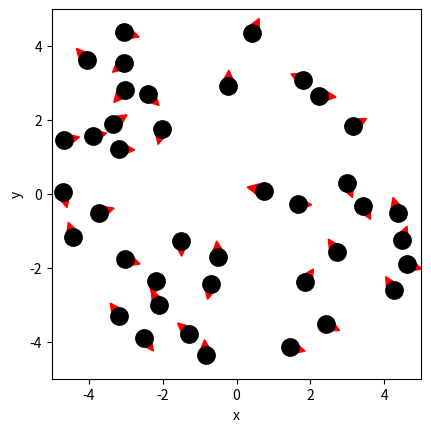

Here is the Python script that generated this plot: (Note: this script raises an exception after producing the figure.)
# ruimte voor uitwerking

import numpy as np
import matplotlib.pyplot as plt
from matplotlib.animation import FuncAnimation
from scipy.optimize import curve_fit

BOX_SIZE_0 = 10.0 #nm                 # Hoogte en breedte startvolume
N = 40                         # Aantal deeltjes
V_0 = 0.42 #nm/ps                        # Startsnelheid van deeltjes
RADIUS = 0.3 #nm                     # Straal van moleculen
DT = 0.01 #ps, picoseconde                         # Tijdstap om geen botsing te missen
V_PISTON_0 = -0.1 * V_0      # Startsnelheid van zuiger 
# (negatief betekent zowel links als rechts naar binnen gericht)

#your code/answer


class ParticleClass:
    def __init__(self, m, v, r, R):
        """ maakt een deeltje (constructor) """
        self.m = m                         
        self.v = np.array(v, dtype=float)  
        self.r = np.array(r, dtype=float)  
        self.R = R

    def update_position(self):
        """ verandert positie voor één tijdstap """
        self.r += self.v * DT 
            
    @property
    def momentum(self):
        return self.m * self.v
    
    @property
    def kin_energy(self):
        return 1/2 * self.m * np.dot(self.v, self.v)
    
def collide_detection(p1: ParticleClass, p2: ParticleClass) -> bool:
    """ Geeft TRUE als de deeltjes overlappen """
    dx = p1.r[0]-p2.r[0]
    dy = p1.r[1]-p2.r[1]
    rr = p1.R + p2.R
    return  dx**2+dy**2 < rr**2 

def particle_collision(p1: ParticleClass, p2: ParticleClass):
    """ past snelheden aan uitgaande van overlap """
    m1, m2 = p1.m, p2.m
    delta_r = p1.r - p2.r
    delta_v = p1.v - p2.v
    dot_product = np.dot(delta_r, delta_v)
    # Als deeltjes van elkaar weg bewegen dan geen botsing
    if dot_product >= 0: # '='-teken voorkomt ook problemen als delta_r == \vec{0}
        return
    distance_squared = np.dot(delta_r, delta_r) 
    # Botsing oplossen volgens elastische botsing in 2D
    p1.v -= 2 * m2 / (m1 + m2) * dot_product / distance_squared * delta_r
    p2.v += 2 * m1 / (m1 + m2) * dot_product / distance_squared * delta_r

box_height = BOX_SIZE_0     # hoogte van beheersvolume
box_length = BOX_SIZE_0     # breedte van beheersvolume
impulse_outward = 0.0       # totale stoot van deeltjes naar buiten gericht
pressure = 0.0              # druk in beheersvolume
v_piston = V_PISTON_0       # huidige snelheid van zuiger 
work = 0.0                  # arbeid uitgevoerd door gas

def top_down_collision(particle: ParticleClass):
    """ botsingen met wanden onder en boven controleren en totale stoot bepalen """
    global impulse_outward, box_height
    if abs(particle.r[1]) + particle.R > box_height / 2:
        particle.r[1] = np.sign(particle.r[1]) * (box_height/2 - particle.R)
        impulse_outward += abs(particle.momentum[1]) * 2
        particle.v[1] *= -1
    
def left_right_collision(particle: ParticleClass):
    """ botsingen met wanden links en rechts controleren en totale stoot bepalen """
    global impulse_outward, box_length
    if abs(particle.r[0]) + particle.R > box_length / 2:
        particle.r[0] = np.sign(particle.r[0]) * (box_length/2 - particle.R)
        impulse_outward += abs(particle.momentum[0]) * 2
        particle.v[0] *= -1

def create_particles(particles):
    """ Leegmaken en opnieuw aanmaken van deeltjes  in lijst """
    global box_length, box_height
    particles.clear()
    for _ in range(N):
        vx = np.random.uniform(-V_0, V_0)
        vy = np.random.choice([-1, 1]) * np.sqrt(V_0**2 - vx**2)        
        x = np.random.uniform(-box_length/2 + RADIUS, box_length/2 - RADIUS)
        y = np.random.uniform(-box_height/2 + RADIUS, box_height/2 - RADIUS)
        particles.append(ParticleClass(m=1.0, v=[vx, vy], r=[x, y], R=RADIUS))
    
def temperature(particles) -> float:
    # De oplossing van je vorige werkblad
    #(m * v / (k * T)) * np.exp(-m * v**2 / (2 * k * T))
#your code/answer
    return 0.0
        
def handle_collisions(particles):
    """ alle onderlinge botsingen afhandelen voor deeltjes in lijst """
    num_particles = len(particles)
    for i in range(num_particles):
        for j in range(i+1, num_particles):
            if collide_detection(particles[i], particles[j]):
                particle_collision(particles[i], particles[j])

def handle_walls(particles):
    """ botsing met wanden controleren voor alle deeltjes in lijst en gemiddeld bepaling druk """
    global pressure, impulse_outward, box_height, box_length   # om pressure buiten de functie te kunnen gebruiken
    impulse_outward = 0.0
    for p in particles:
        left_right_collision(p)
        top_down_collision(p)    
    pressure = 0.95 * pressure + 0.05 * impulse_outward / ((2 * box_length + 2 * box_height) * DT) 

def take_time_step(particles):
    """ zet tijdstap voor een lijst deeltjes en verwerk alle botsingen onderling en met wanden """
    for p in particles:
        p.update_position()
    handle_collisions(particles)
    handle_walls(particles)  


particles = []
create_particles(particles)
for i in range(100):
    take_time_step(particles)

plt.figure()
plt.xlabel('x')
plt.ylabel('y')
plt.gca().set_aspect('equal')
plt.xlim(-BOX_SIZE_0/2, BOX_SIZE_0/2)
plt.ylim(-BOX_SIZE_0/2, BOX_SIZE_0/2)

for p in particles:
    plt.plot(p.r[0], p.r[1], 'k.', ms=25)
    plt.arrow(p.r[0], p.r[1], p.v[0]*DT*30, p.v[1]*DT*30, width=.2*RADIUS,
              head_width=RADIUS, head_length=RADIUS, color='red')
plt.show()

def take_time_step(particles):
    """ zet tijdstap voor een lijst deeltjes en verwerk alle botsingen onderling en met wanden """
    global box_length, v_piston
    box_length += 2 * v_piston * DT # zowel links als rechts zuiger
    for p in particles:
        p.update_position()
    handle_walls(particles)  
    handle_collisions(particles)

# Deel van de animated simulatie
from matplotlib.animation import FuncAnimation
from IPython.display import HTML

fig, ax = plt.subplots()
ax.set_xlabel('x')
ax.set_ylabel('y')
ax.set_xlim(-BOX_SIZE_0/2, BOX_SIZE_0/2)
ax.set_ylim(-BOX_SIZE_0/2, BOX_SIZE_0/2)
ax.set_aspect('equal')
dot, = ax.plot([], [], 'ro', ms=14);

def init():
    dot.set_data([], [])
    return dot,


# we kiezen het aantal datapunten zodat het volume tot 1/3 van het begin volume reduceert
num_steps = round(2/3 * BOX_SIZE_0 / (2 * -V_PISTON_0 * DT))

particles = []
volumes = np.zeros(num_steps, dtype=float)
temperatures = np.zeros(num_steps, dtype=float)

box_length = BOX_SIZE_0         # zetten zuiger terug
v_piston = V_PISTON_0
create_particles(particles)     # resetten deeltjes     

def update(frame):
    take_time_step(particles)
    dot.set_data([p.r[0] for p in particles], [p.r[1] for p in particles])
    volumes[i] = box_length * box_height
    temperatures[i] = temperature(particles)
    return dot,
    
ani = FuncAnimation(fig, update, frames=int(num_steps/2), init_func=init, blit=True, interval=50)
HTML(ani.to_jshtml())



# we kiezen het aantal datapunten zodat het volume tot 1/3 van het begin volume reduceert
num_steps = round(2/3 * BOX_SIZE_0 / (2 * -V_PISTON_0 * DT))

particles = []
volumes = np.zeros(num_steps, dtype=float)
temperatures = np.zeros(num_steps, dtype=float)

box_length = BOX_SIZE_0         # zetten zuiger terug
v_piston = V_PISTON_0
create_particles(particles)     # resetten deeltjes     

for i in range(num_steps):
    take_time_step(particles)
    volumes[i] = box_length * box_height
    temperatures[i] = temperature(particles)

temperatures = np.asarray(temperatures)

plt.figure()
plt.xlabel('Volume')
plt.ylabel('Temperature')

plt.plot(volumes, temperatures, '-r')
plt.show()

def left_right_collision(particle: ParticleClass):
    """ verzorgen van botsingen met wand links en rechts, die als zuiger kunnen bewegen """
    global box_length, v_piston, impulse_outward
    if abs(particle.r[0]) + particle.R > box_length / 2:
        particle.r[0] = np.sign(particle.r[0]) * (box_length/2 - particle.R)
        piston_velocity = np.sign(particle.r[0]) * v_piston
        relative_velocity = particle.v[0] - piston_velocity           # stelsel zuiger
        particle.v[0] = -relative_velocity + piston_velocity          # stelsel waarnemer
        impulse_outward += 2 * particle.m * abs(relative_velocity)    # stoot gevoeld door zuiger

num_steps = round(2/3 * BOX_SIZE_0 / (2 * -V_PISTON_0 * DT))

particles = []
volumes = np.zeros(num_steps, dtype=float)
temperatures = np.zeros(num_steps, dtype=float)

box_length = BOX_SIZE_0         # zetten zuiger terug
v_piston = V_PISTON_0
create_particles(particles)     # resetten deeltjes 
for i in range(num_steps):
    take_time_step(particles)
    volumes[i] = box_length * box_height
    temperatures[i] = temperature(particles)

plt.figure()
plt.xlabel('Volume')
plt.ylabel('Temperature')

temperatures = np.asarray(temperatures)

#your code/answer

plt.plot(volumes, temperatures, '-r')

plt.show()

# breid deze code uit met jouw antwoord

num_steps = round(2/3 * BOX_SIZE_0 / (2 * -V_PISTON_0 * DT))
particles = []
volumes = np.zeros(num_steps, dtype=float)
pressures = np.zeros(num_steps, dtype=float)

pressure = 0.0
box_length = BOX_SIZE_0         # zetten zuiger terug
v_piston = V_PISTON_0
create_particles(particles)     # resetten deeltjes 

for i in range(num_steps):
    take_time_step(particles)
    # RUIMTE VOOR UITWERKING
#your code/answer

# PLOT GRAFIEK

def power_law(vol, a, n):
    """ de fitfunctie voor het P,V-diagram """
    return a * (vol)**n   

# RUIMTE VOOR VERDERE UITWERKING

#your code/answer


# Ruimte voorverificatie

#your code/answer


def left_right_collision(particle: ParticleClass):
    """ verzorgen van botsingen met wand links en rechts, die als zuiger kunnen bewegen """
    global box_length, v_piston, impulse_outward, work
    if abs(particle.r[0]) + particle.R > box_length / 2:
        particle.r[0] = np.sign(particle.r[0]) * (box_length/2 - particle.R)
        piston_velocity = np.sign(particle.r[0]) * v_piston
        relative_velocity = particle.v[0] - piston_velocity  # stelsel zuiger
        particle.v[0] = -relative_velocity + piston_velocity # stelsel waarnemer
        impulse_outward += 2 * particle.m * abs(relative_velocity)
        work += 2 * particle.m * relative_velocity * piston_velocity

particles = []
pressure = 0.0
work = 0.0
box_length = BOX_SIZE_0         # zetten zuiger terug
v_piston = V_PISTON_0
create_particles(particles)     # resetten deeltjes 

# RUIMTE VOOR VERDERE UITWERKING
#your code/answer


particles = []
pressure = 0.0
work = 0.0
box_length = BOX_SIZE_0         # zetten zuiger terug
v_piston = V_PISTON_0
create_particles(particles)     # resetten deeltjes 

#your code/answer
v_piston = -V_PISTON_0 # zuiger richting wordt omgedraaid
#your code/answer


particles = []
pressure = 0.0
work = 0.0
box_length = BOX_SIZE_0         # zetten zuiger terug
v_piston = 5 * V_PISTON_0
create_particles(particles)     # resetten deeltjes

#your code/answer
